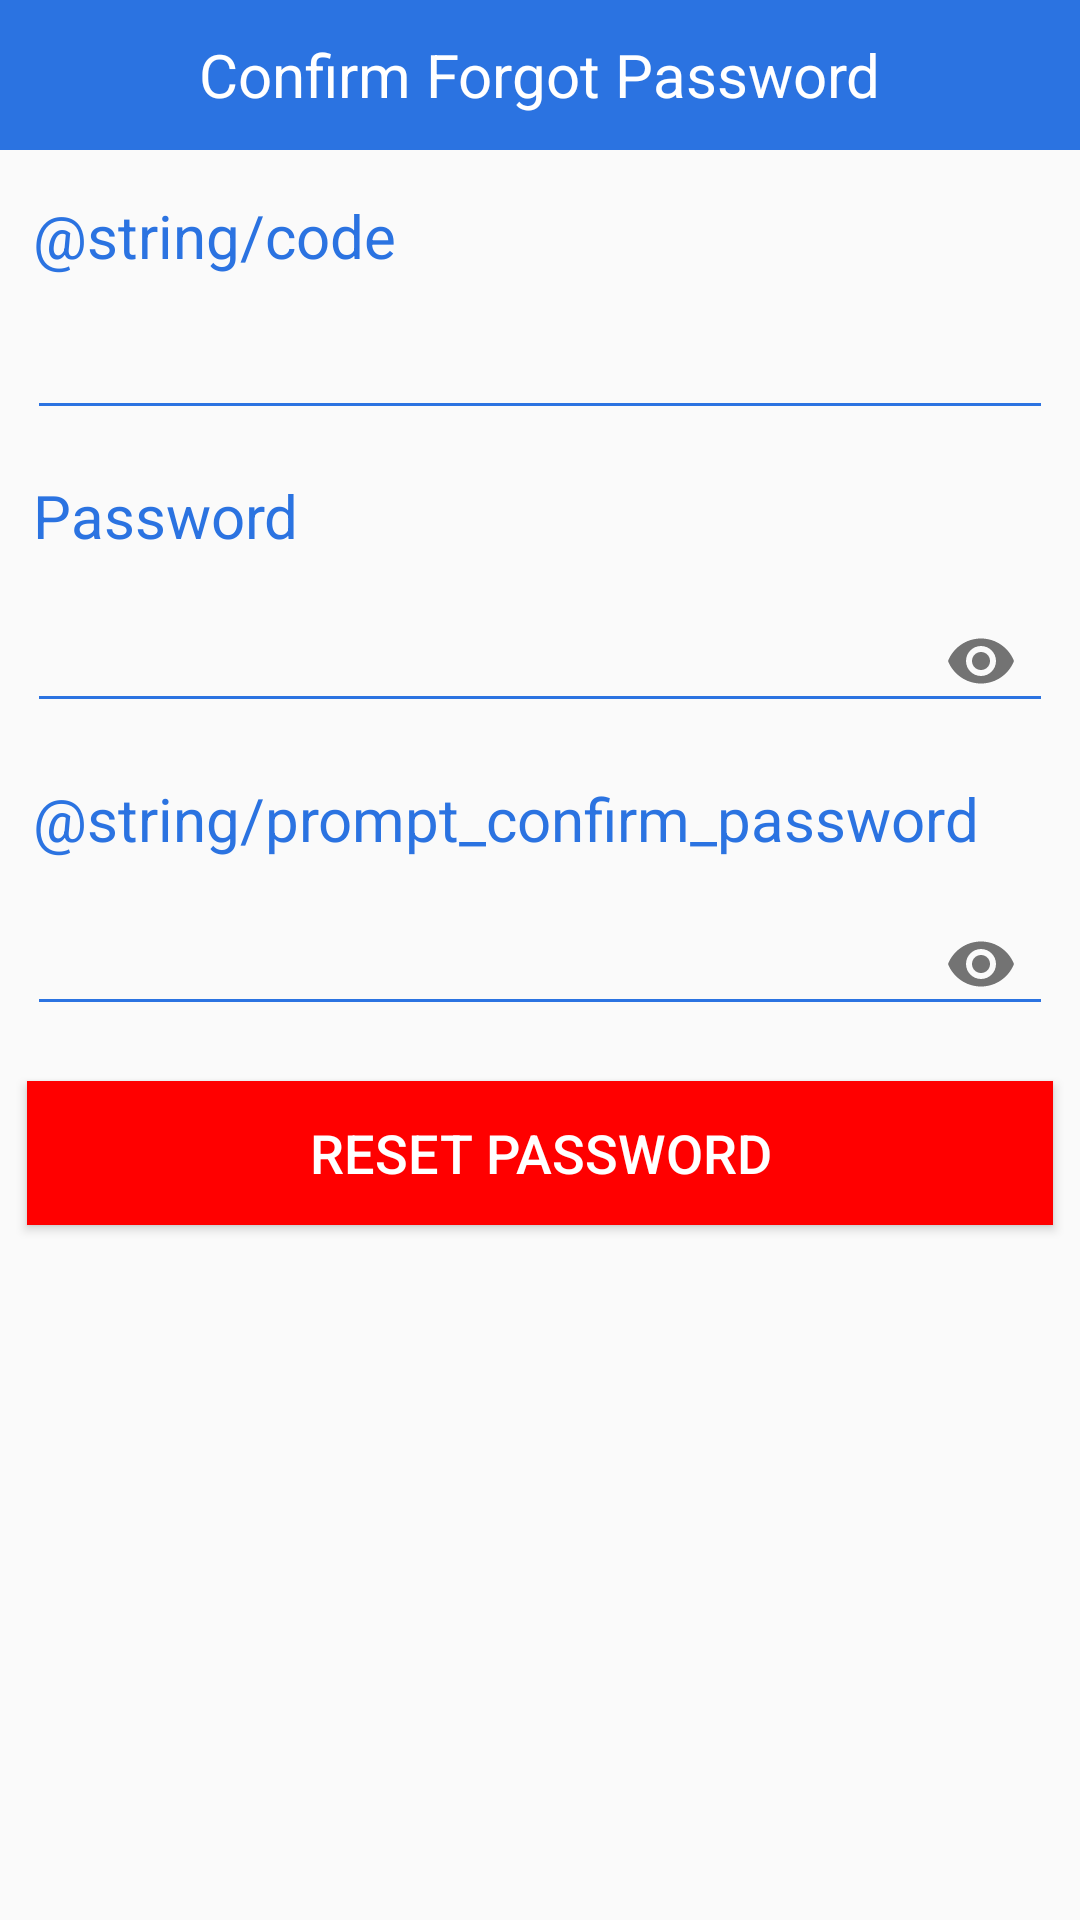

The Android layout XML behind this screen, and the referenced resources:
<!-- AndroidManifest.xml: application theme AppTheme -->
<!-- res/layout/activity_confirm_forgot_password.xml -->
<?xml version="1.0" encoding="utf-8"?>
<LinearLayout xmlns:android="http://schemas.android.com/apk/res/android"
    xmlns:app="http://schemas.android.com/apk/res-auto"
    xmlns:tools="http://schemas.android.com/tools"
    android:layout_width="match_parent"
    android:layout_height="match_parent"
    android:orientation="vertical"
    tools:context=".activity.ConfirmForgotPasswordActivity">

    <RelativeLayout
        android:layout_width="match_parent"
        android:layout_height="@dimen/dp50"
        android:background="@color/light_blue">

        <ImageView
            android:id="@+id/img_Back"
            android:layout_width="wrap_content"
            android:layout_height="@dimen/dp24"
            android:layout_centerVertical="true"
            android:layout_margin="@dimen/dp12"
            android:background="@drawable/ic_white_back" />

        <TextView
            android:id="@+id/tv_title"
            android:layout_width="wrap_content"
            android:layout_height="wrap_content"
            android:layout_centerHorizontal="true"
            android:layout_centerVertical="true"
            android:text="Confirm Forgot Password"
            android:textColor="@color/white"
            android:textSize="@dimen/sp20" />
    </RelativeLayout>

    <TextView
        android:layout_width="match_parent"
        android:layout_height="wrap_content"
        android:layout_marginLeft="@dimen/dp11"
        android:layout_marginTop="@dimen/dp15"
        android:layout_marginRight="@dimen/dp11"
        android:text="@string/code"
        android:textColor="@color/light_blue"
        android:textSize="@dimen/sp20" />

    <EditText
        android:id="@+id/edt_code"
        android:layout_width="match_parent"
        android:layout_height="wrap_content"
        android:layout_marginLeft="@dimen/dp9"
        android:layout_marginTop="@dimen/dp10"
        android:layout_marginRight="@dimen/dp9"
        android:backgroundTint="@color/light_blue" />

    <TextView
        android:layout_width="match_parent"
        android:layout_height="wrap_content"
        android:layout_marginLeft="@dimen/dp11"
        android:layout_marginTop="@dimen/dp15"
        android:layout_marginRight="@dimen/dp11"
        android:text="@string/prompt_password"
        android:textColor="@color/light_blue"
        android:textSize="@dimen/sp20" />

    <android.support.design.widget.TextInputLayout
        android:layout_width="match_parent"
        android:layout_height="wrap_content"
        app:passwordToggleEnabled="true">

        <EditText
            android:id="@+id/edt_password"
            android:layout_width="match_parent"
            android:layout_height="wrap_content"
            android:layout_marginLeft="@dimen/dp9"
            android:layout_marginTop="@dimen/dp10"
            android:layout_marginRight="@dimen/dp9"
            android:backgroundTint="@color/light_blue"
            android:inputType="textPassword" />

    </android.support.design.widget.TextInputLayout>

    <TextView
        android:layout_width="match_parent"
        android:layout_height="wrap_content"
        android:layout_marginLeft="@dimen/dp11"
        android:layout_marginTop="@dimen/dp15"
        android:layout_marginRight="@dimen/dp11"
        android:text="@string/prompt_confirm_password"
        android:textColor="@color/light_blue"
        android:textSize="@dimen/sp20" />

    <android.support.design.widget.TextInputLayout
        android:layout_width="match_parent"
        android:layout_height="wrap_content"
        app:passwordToggleEnabled="true">

        <EditText
            android:id="@+id/edt_confirm_password"
            android:layout_width="match_parent"
            android:layout_height="wrap_content"
            android:layout_marginLeft="@dimen/dp9"
            android:layout_marginTop="@dimen/dp10"
            android:layout_marginRight="@dimen/dp9"
            android:backgroundTint="@color/light_blue"
            android:inputType="textPassword" />

    </android.support.design.widget.TextInputLayout>

    <Button
        android:id="@+id/btn_reset_password"
        android:layout_width="match_parent"
        android:layout_height="wrap_content"
        android:layout_marginLeft="@dimen/dp9"
        android:layout_marginTop="@dimen/dp15"
        android:layout_marginRight="@dimen/dp9"
        android:background="#FF0000"
        android:text="Reset Password"
        android:textColor="@color/white"
        android:textSize="@dimen/sp18" />
</LinearLayout>
<!-- resources referenced by this layout -->
<resources>
  <color name="light_blue">#2b73e1</color>
  <color name="white">#fff</color>
  <dimen name="dp10">10dp</dimen>
  <dimen name="dp11">11dp</dimen>
  <dimen name="dp12">12dp</dimen>
  <dimen name="dp15">15dp</dimen>
  <dimen name="dp24">24dp</dimen>
  <dimen name="dp50">50dp</dimen>
  <dimen name="dp9">9dp</dimen>
  <dimen name="sp18">18sp</dimen>
  <dimen name="sp20">20sp</dimen>
  <string name="prompt_password">Password</string>
  <style name="AppTheme" parent="Theme.AppCompat.Light.NoActionBar">
          
          <item name="colorPrimary">@color/colorPrimary</item>
          <item name="colorPrimaryDark">@color/colorPrimaryDark</item>
          <item name="colorAccent">@color/colorAccent</item>
      </style>
  <color name="colorPrimary">#008577</color>
  <color name="colorPrimaryDark">#00574B</color>
  <color name="colorAccent">#D81B60</color>
</resources>
